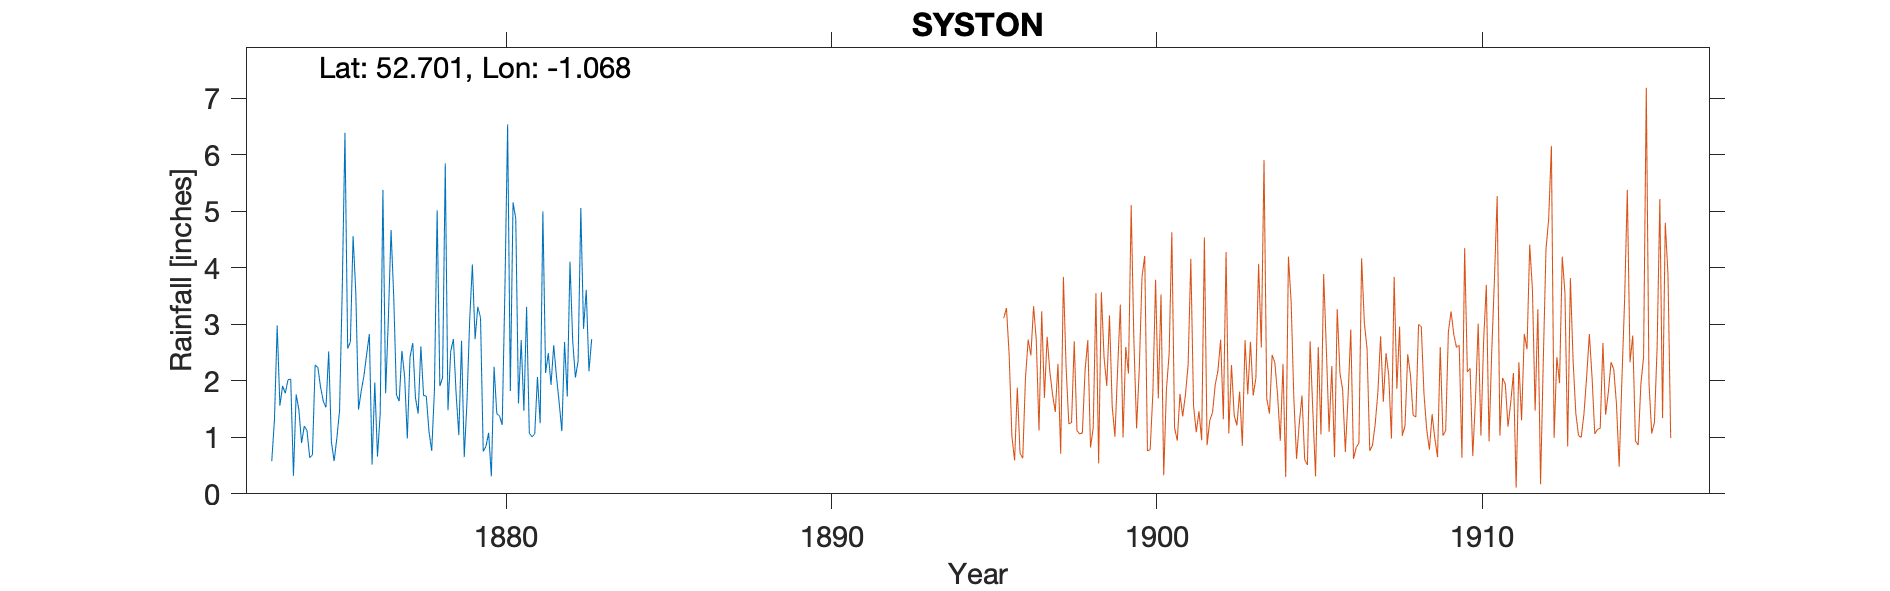

Source data for this figure (header and first rows):
SYSTON, , , , , , , , , , , , , , , , , , , , , , , 
Grid ref, SK630119, Long, -1.068, Lat, 52.7, Elevation, 190, ft, , , , , , , , , , , , , , , 
Station no, RR1260, , , , , , , , , , , , , , , , , , , , , , 
, 1870, 1871, 1872, 1873, 1874, 1875, 1876, 1877, 1878, 1879, 1880, 1881, 1882, 1883, 1884, 1885, 1886, 1887, 1888, 1889, , , 
January, , , , , 1.76, 2.52, 1.82, 3.48, 1.73, 1.04, 0.31, 1.47, 2.09, 2.17, , , , , , , , , 
February, , , , , 1.49, 0.92, 2.09, 1.75, 1.1, 2.71, 2.25, 3.31, 1.62, 2.74, , , , , , , , , 
March, , , , , 0.9, 0.58, 2.47, 1.64, 0.76, 0.65, 1.42, 1.07, 1.11, , , , , , , , , , 
April, , , , 0.58, 1.2, 0.98, 2.83, 2.53, 1.83, 1.62, 1.38, 1.01, 2.69, , , , , , , , , , 
May, , , , 1.32, 1.12, 1.47, 0.52, 2.08, 5.02, 3.07, 1.22, 1.06, 1.72, , , , , , , , , , 
June, , , , 2.98, 0.64, 3.62, 1.97, 0.98, 1.91, 4.06, 3.62, 2.07, 4.11, , , , , , , , , , 
July, , , , 1.56, 0.69, 6.39, 0.66, 2.42, 2.05, 2.74, 6.54, 1.25, 2.71, , , , , , , , , , 
August, , , , 1.91, 2.28, 2.57, 1.42, 2.67, 5.85, 3.31, 1.82, 5, 2.06, , , , , , , , , , 
September, , , , 1.78, 2.24, 2.69, 5.38, 1.7, 1.48, 3.12, 5.16, 2.14, 2.35, , , , , , , , , , 
October, , , , 2.02, 1.89, 4.56, 1.78, 1.42, 2.52, 0.75, 4.87, 2.49, 5.06, , , , , , , , , , 
November, , , , 2.03, 1.64, 3.56, 3.09, 2.61, 2.74, 0.84, 1.6, 1.93, 2.92, , , , , , , , , , 
December, , , , 0.32, 1.53, 1.49, 4.67, 1.74, 1.77, 1.08, 2.72, 2.63, 3.61, , , , , , , , , , 
Total, , , , , 17.38, 31.35, 28.7, 25.02, 28.76, 24.99, 32.91, 25.43, 32.05, , , , , , , , , , 
